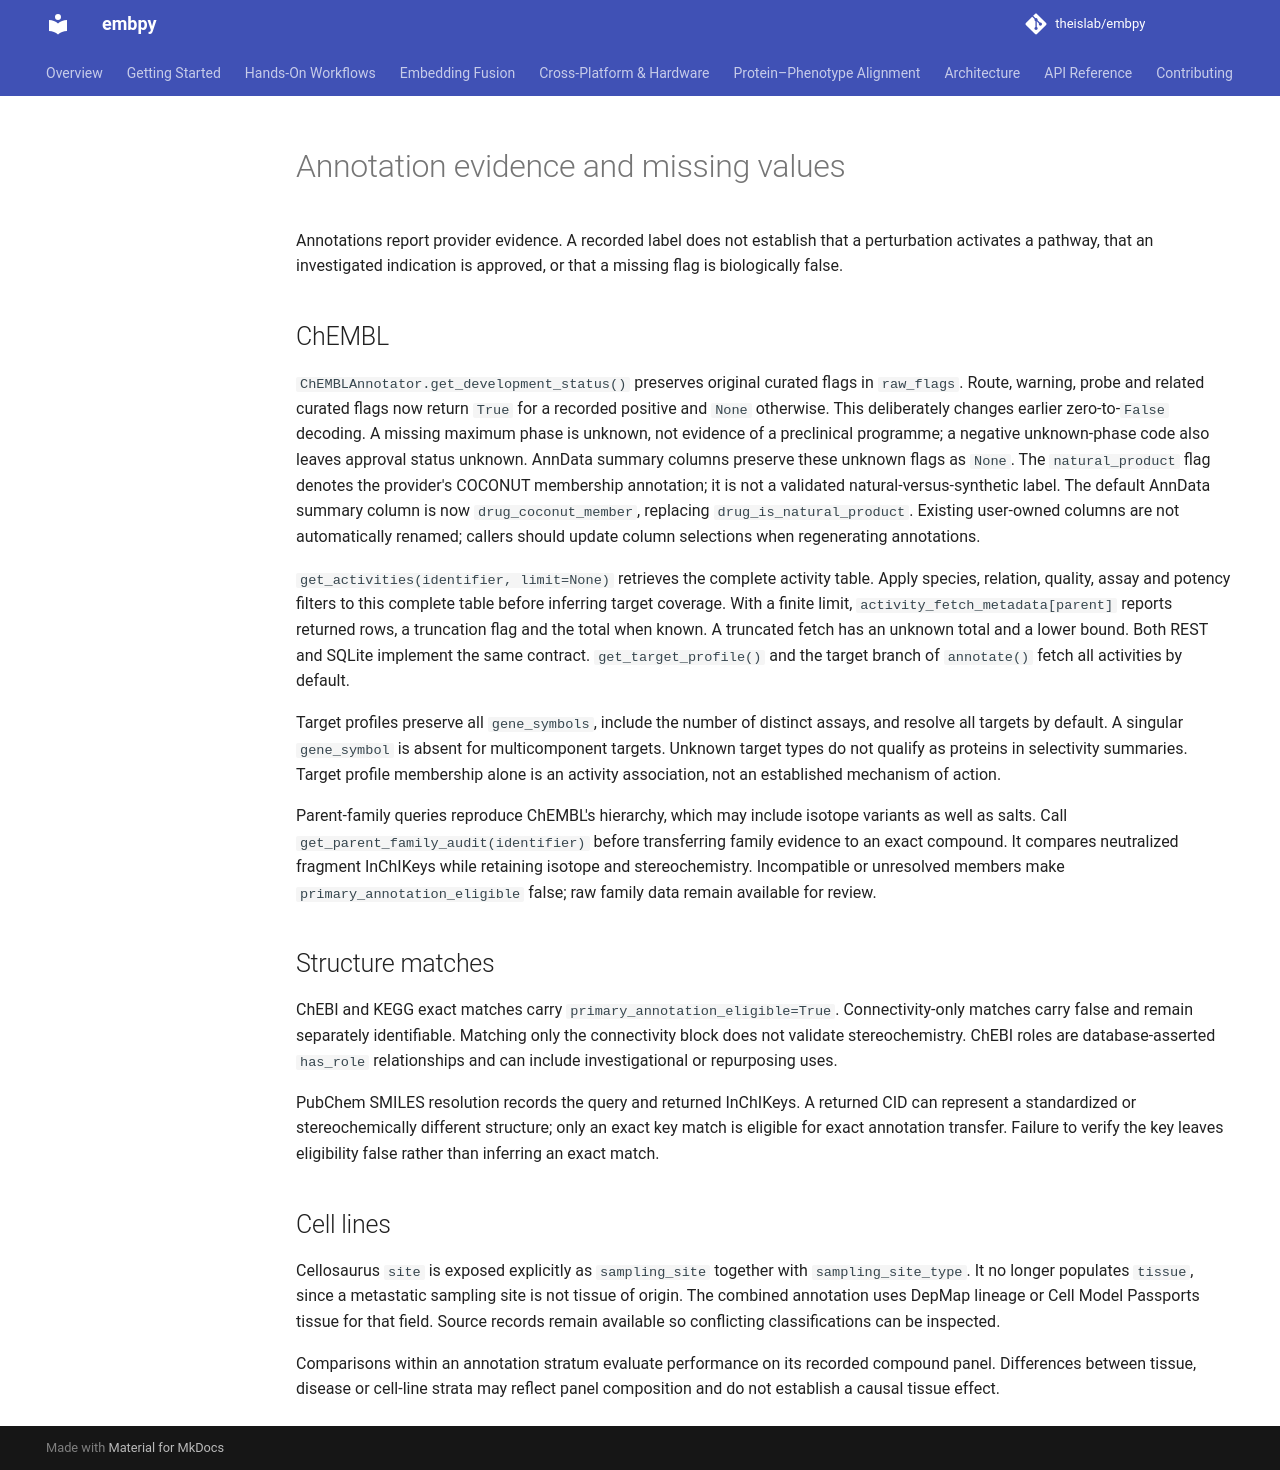

repository: theislab/embpy · page: annotation_semantics/index.html · generator: mkdocs

# Annotation evidence and missing values

Annotations report provider evidence. A recorded label does not establish that
a perturbation activates a pathway, that an investigated indication is approved,
or that a missing flag is biologically false.

## ChEMBL

`ChEMBLAnnotator.get_development_status()` preserves original curated flags in
`raw_flags`. Route, warning, probe and related curated flags now return `True`
for a recorded positive and `None` otherwise. This deliberately changes earlier
zero-to-`False` decoding. A missing maximum phase is unknown, not evidence of a
preclinical programme; a negative unknown-phase code also leaves approval status
unknown. AnnData summary columns preserve these unknown flags as `None`.
The `natural_product` flag denotes the provider's COCONUT
membership annotation; it is not a validated natural-versus-synthetic label.
The default AnnData summary column is now `drug_coconut_member`, replacing
`drug_is_natural_product`. Existing user-owned columns are not automatically
renamed; callers should update column selections when regenerating annotations.

`get_activities(identifier, limit=None)` retrieves the complete activity table.
Apply species, relation, quality, assay and potency filters to this complete
table before inferring target coverage. With a finite limit,
`activity_fetch_metadata[parent]` reports returned rows, a truncation flag and
the total when known. A truncated fetch has an unknown total and a lower bound.
Both REST and SQLite implement the same contract. `get_target_profile()` and
the target branch of `annotate()` fetch all activities by default.

Target profiles preserve all `gene_symbols`, include the number of distinct
assays, and resolve all targets by default. A singular `gene_symbol` is absent
for multicomponent targets. Unknown target types do not qualify as proteins in
selectivity summaries. Target profile membership alone is an activity
association, not an established mechanism of action.

Parent-family queries reproduce ChEMBL's hierarchy, which may include isotope
variants as well as salts. Call `get_parent_family_audit(identifier)` before
transferring family evidence to an exact compound. It compares neutralized
fragment InChIKeys while retaining isotope and stereochemistry. Incompatible or
unresolved members make `primary_annotation_eligible` false; raw family data
remain available for review.

## Structure matches

ChEBI and KEGG exact matches carry `primary_annotation_eligible=True`.
Connectivity-only matches carry false and remain separately identifiable.
Matching only the connectivity block does not validate stereochemistry.
ChEBI roles are database-asserted `has_role` relationships and can include
investigational or repurposing uses.

PubChem SMILES resolution records the query and returned InChIKeys. A returned
CID can represent a standardized or stereochemically different structure;
only an exact key match is eligible for exact annotation transfer. Failure to
verify the key leaves eligibility false rather than inferring an exact match.

## Cell lines

Cellosaurus `site` is exposed explicitly as `sampling_site` together with
`sampling_site_type`. It no longer populates `tissue`, since a metastatic
sampling site is not tissue of origin. The combined annotation uses DepMap
lineage or Cell Model Passports tissue for that field. Source records remain
available so conflicting classifications can be inspected.

Comparisons within an annotation stratum evaluate performance on its recorded
compound panel. Differences between tissue, disease or cell-line strata may
reflect panel composition and do not establish a causal tissue effect.
